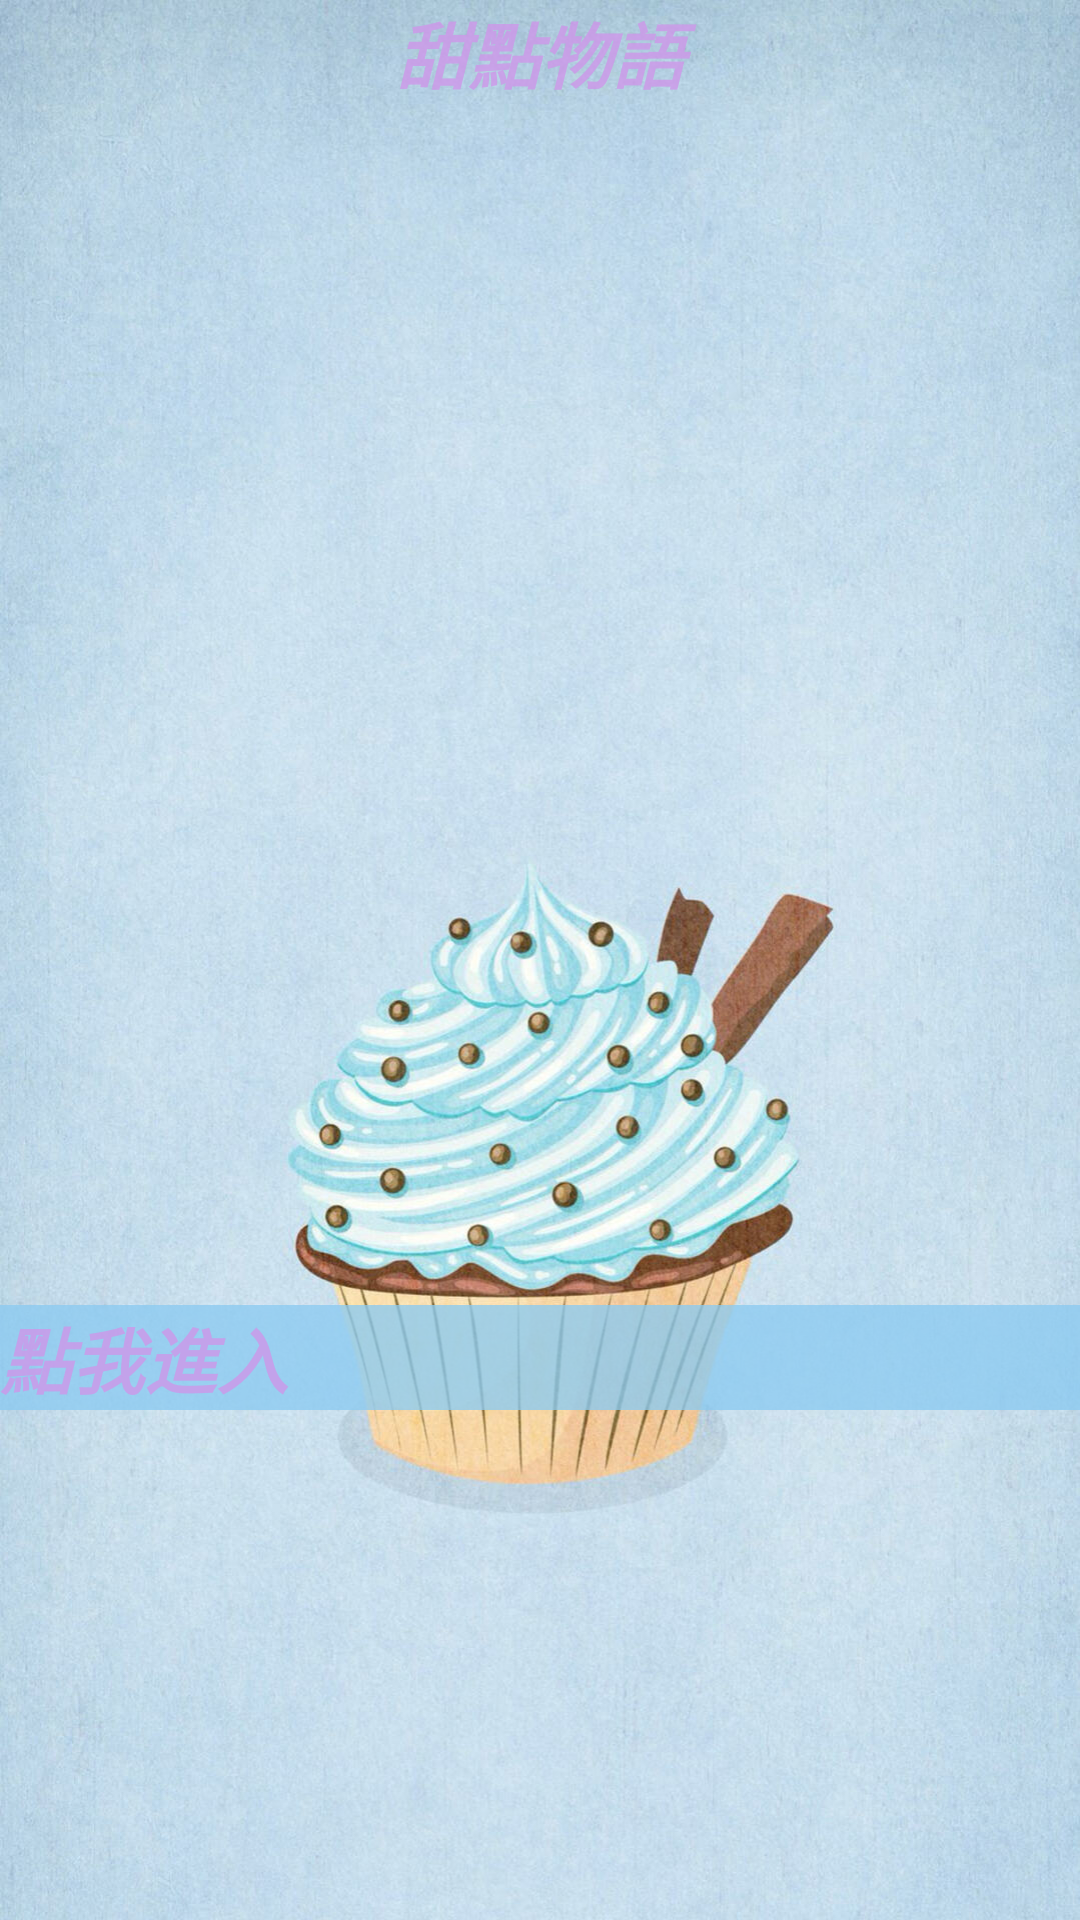

The Android layout XML behind this screen, and the referenced resources:
<!-- AndroidManifest.xml: application theme Theme.FinalProject -->
<!-- res/layout/activity_main.xml -->
<?xml version="1.0" encoding="utf-8"?>
<LinearLayout xmlns:android="http://schemas.android.com/apk/res/android"
    xmlns:app="http://schemas.android.com/apk/res-auto"
    xmlns:tools="http://schemas.android.com/tools"
    android:layout_width="match_parent"
    android:layout_height="match_parent"
    android:background="@drawable/i1"
    android:orientation="vertical"
    tools:context=".MainActivity">

    <TextView
        android:id="@+id/textView2"
        android:layout_width="match_parent"
        android:layout_height="wrap_content"
        android:fontFamily="sans-serif-medium"
        android:gravity="center"
        android:hint="@string/dessert"
        android:text="@string/dessert"
        android:textColor="#CDCD97E8"
        android:textSize="24sp"
        android:textStyle="bold|italic" />

    <Button
        android:id="@+id/enter"
        android:layout_width="match_parent"
        android:layout_height="wrap_content"
        android:layout_marginTop="400dp"
        android:background="#C68CCBF1"
        android:hint="@string/enter"
        android:onClick="onEnter"
        android:text="@string/enter"
        android:textColor="#CDCD97E8"
        android:textSize="24sp"
        android:textStyle="bold|italic" />

</LinearLayout>
<!-- resources referenced by this layout -->
<resources>
  <!-- drawable i1: jpg bitmap (drawable, 216544 bytes) -->
  <string name="dessert">甜點物語</string>
  <string name="enter">點我進入</string>
</resources>
